Run: headless pygame with SDL's dummy video driver; simulated clock (each Clock.tick advances the game by its frame time, no real sleeping); random seed 0; keys injected as events and as key.get_pressed() state; no mouse input.
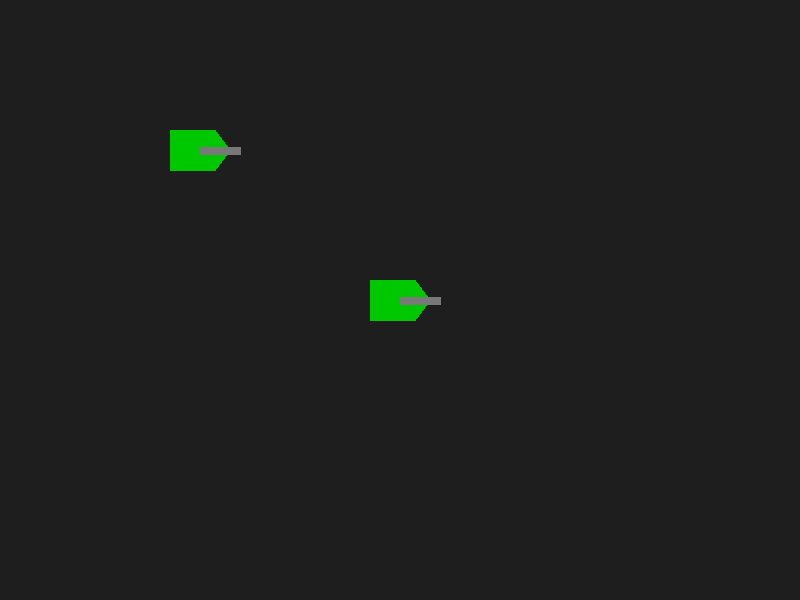
Frame 1 of 4 · flips 1–60 · no input
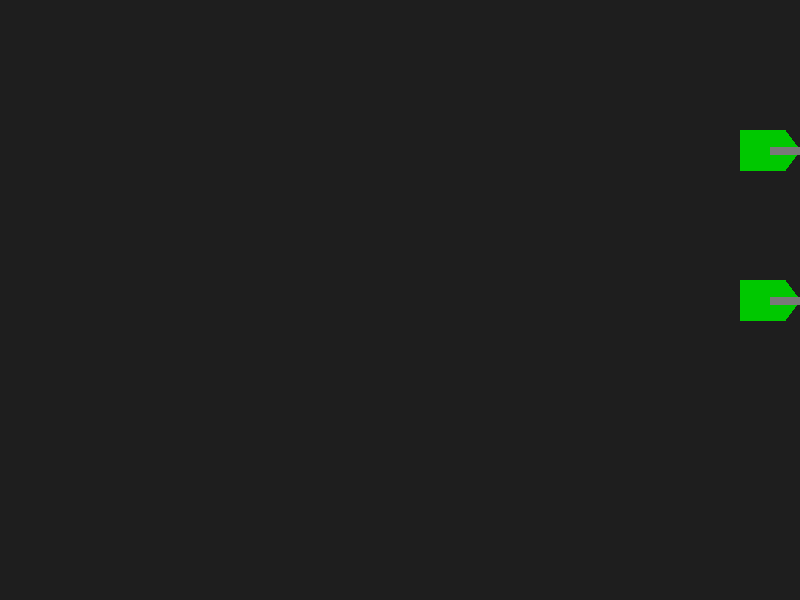
Frame 2 of 4 · flips 61–180 · tapped SPACE, RETURN · held RIGHT (→), D
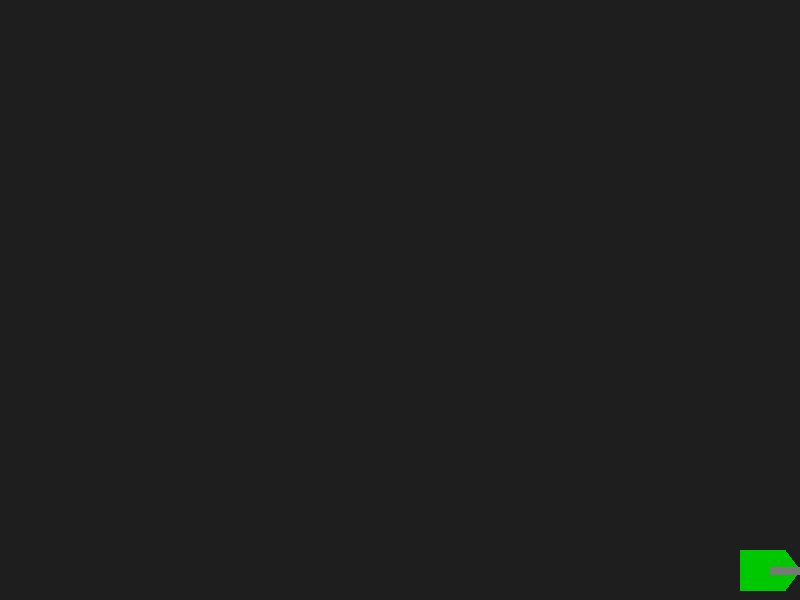
Frame 3 of 4 · flips 181–300 · held DOWN (↓), S
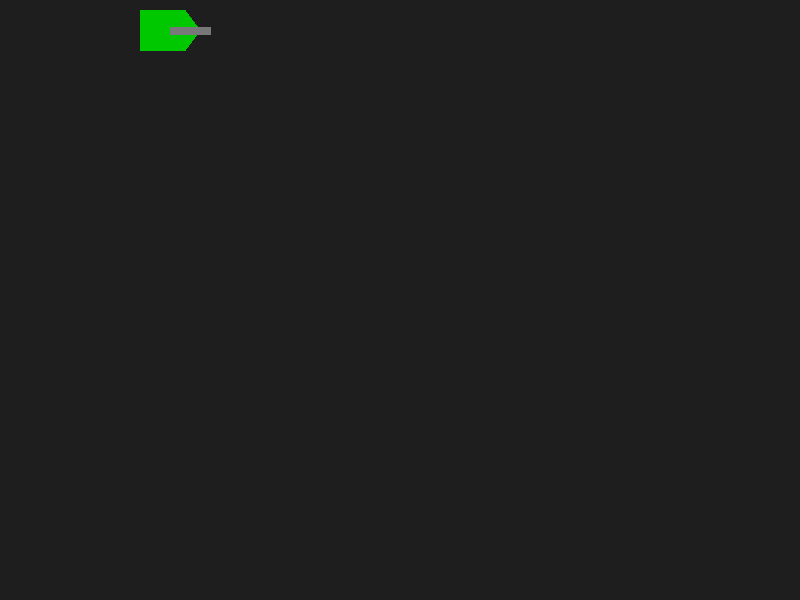
Frame 4 of 4 · flips 301–420 · held LEFT (←), A, UP (↑), W

The pygame program that drew these frames:

import pygame
import sys
import math


# ---------------- BULLET CLASS ----------------
class Bullet:
    def __init__(self, x, y, angle, owner):
        self.x = x
        self.y = y
        self.angle = angle
        self.owner = owner
        

        self.radius = 5
        self.speed = 10

    def move(self):
        self.x += math.cos(
            math.radians(self.angle)
        ) * self.speed

        self.y -= math.sin(
            math.radians(self.angle)
        ) * self.speed

    def draw(self, screen):
        pygame.draw.circle(
            screen,
            (255, 255, 0),
            (int(self.x), int(self.y)),
            self.radius
        )


# ---------------- TANK CLASS ----------------
class Tank:
    def __init__(self, x, y, controls, color):
        self.x = x
        self.y = y
        self.controls = controls
        self.color = color


        self.speed = 5
        self.rotation_speed = 4

        self.angle = 0

    def move(self, keys):

        # WASD movement
        if keys[self.controls['up']]:
            self.y -= self.speed

        if keys[self.controls['down']]:
            self.y += self.speed

        if keys[self.controls['left']]:
            self.x -= self.speed

        if keys[self.controls['right']]:
            self.x += self.speed

        if self.x < 30:
            self.x = 30
        
        if self.x > WIDTH - 30:
            self.x = WIDTH - 30
        
        if self.y < 30:
            self.y = 30
        
        if self.y > HEIGHT - 30:
            self.y = HEIGHT - 30

        
        # Rotate using numpad
        if keys[pygame.K_KP4]:
            self.angle += self.rotation_speed

        if keys[pygame.K_KP6]:
            self.angle -= self.rotation_speed

    def get_rect(self):
        return pygame.Rect(
            self.x - 25,
            self.y - 25,
            50,
            50
    )

    def draw(self, screen):

        center_x = self.x
        center_y = self.y

        # Tank body shape
        tank_points = [
            (-30, -20),
            (15, -20),
            (30, 0),
            (15, 20),
            (-30, 20)
        ]

        rotated_points = []

        for px, py in tank_points:

            rotated_x = (
                px * math.cos(math.radians(self.angle))
                - py * math.sin(math.radians(self.angle))
            )

            rotated_y = (
                px * math.sin(math.radians(self.angle))
                + py * math.cos(math.radians(self.angle))
            )

            rotated_points.append(
                (
                    center_x + rotated_x,
                    center_y + rotated_y
                )
            )

        # Draw body
        pygame.draw.polygon(
            screen,
            (0, 200, 0),
            rotated_points
        )

        # Draw turret
        turret_length = 40

        turret_x = center_x + math.cos(
            math.radians(self.angle)
        ) * turret_length

        turret_y = center_y - math.sin(
            math.radians(self.angle)
        ) * turret_length

        pygame.draw.line(
            screen,
            (120, 120, 120),
            (center_x, center_y),
            (turret_x, turret_y),
            8
        )


# ---------------- INITIALIZE ----------------
pygame.init()

score1 = 0
score2 = 0


WIDTH, HEIGHT = 800, 600

screen = pygame.display.set_mode((WIDTH, HEIGHT))
pygame.display.set_caption("Tank Battle")

clock = pygame.time.Clock()
FPS = 60

controls1 = {
    'up': pygame.K_w,
    'down': pygame.K_s,
    'left': pygame.K_a,
    'right': pygame.K_d
}
controls2 = {
    'up': pygame.K_UP,
    'down': pygame.K_DOWN,
    'left': pygame.K_LEFT,
    'right': pygame.K_RIGHT
}
player_tank = Tank(400, 300, controls1, (0, 200, 0))
player_tank2 = Tank(200, 150, controls2, (200, 0, 0))
player_tank.x = 400
player_tank.y = 300

player_tank2.x = 200
player_tank2.y = 150


bullets = []


# ---------------- GAME LOOP ----------------
while True:

    # Events
    for event in pygame.event.get():

        if event.type == pygame.QUIT:
            pygame.quit()
            sys.exit()

        
        # Shoot bullet
        if event.type == pygame.KEYDOWN:
            if event.key == pygame.K_SPACE:

                bullet_x = (
                    player_tank.x
                    + math.cos(
                        math.radians(player_tank.angle)
                    ) * 40
                )

                bullet_y = (
                    player_tank.y
                    - math.sin(
                        math.radians(player_tank.angle)
                    ) * 40
                )

                bullets.append(
                    Bullet(
                        bullet_x,
                        bullet_y,
                        player_tank.angle,
                        player_tank
                    )
                )
            
            if event.key == pygame.K_RETURN:

                bullet_x = (
                    player_tank2.x
                    + math.cos(
                        math.radians(player_tank2.angle)
                    ) * 40
                )

                bullet_y = (
                    player_tank2.y
                    - math.sin(
                        math.radians(player_tank2.angle)
                    ) * 40
                )

                bullets.append(
                    Bullet(
                        bullet_x,
                        bullet_y,
                        player_tank2.angle,
                        player_tank2
                    )
                )

    # Update
    keys = pygame.key.get_pressed()

    player_tank.move(keys)
    player_tank2.move(keys)
    

    for bullet in bullets[:]:
        bullet.move()

        # Remove offscreen bullets
        if (
            bullet.owner != player_tank and player_tank2.get_rect().collidepoint(bullet.x, bullet.y)
        ):
            score2 += 1
            bullets.remove(bullet)

        elif(bullet.owner != player_tank2 and player_tank.get_rect().collidepoint(bullet.x, bullet.y)):
            score1 += 1
            bullets.remove(bullet)
    # Draw
    screen.fill((30, 30, 30))

    player_tank.draw(screen)
    player_tank2.draw(screen)


    for bullet in bullets:
        bullet.draw(screen)

    pygame.display.flip()

    clock.tick(FPS)
